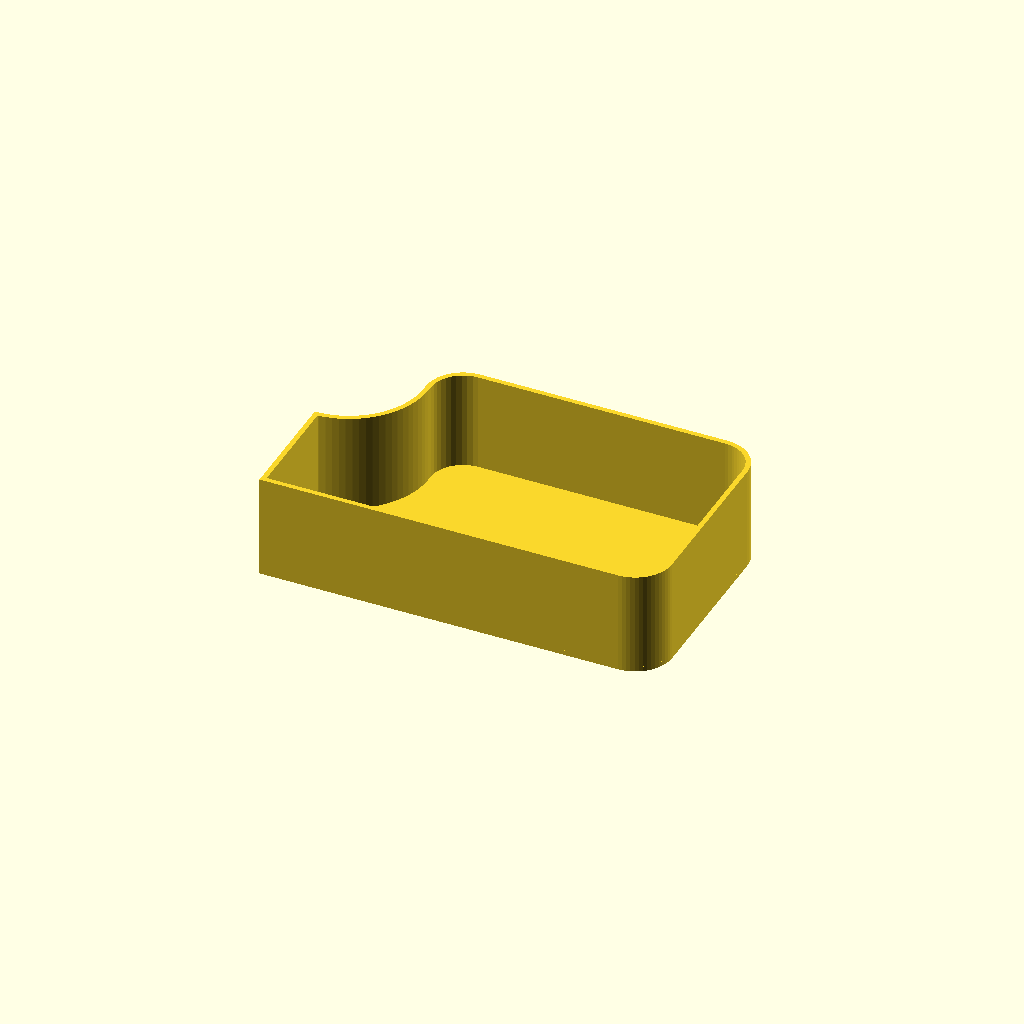
Cell 1 — every parameter at its default value.
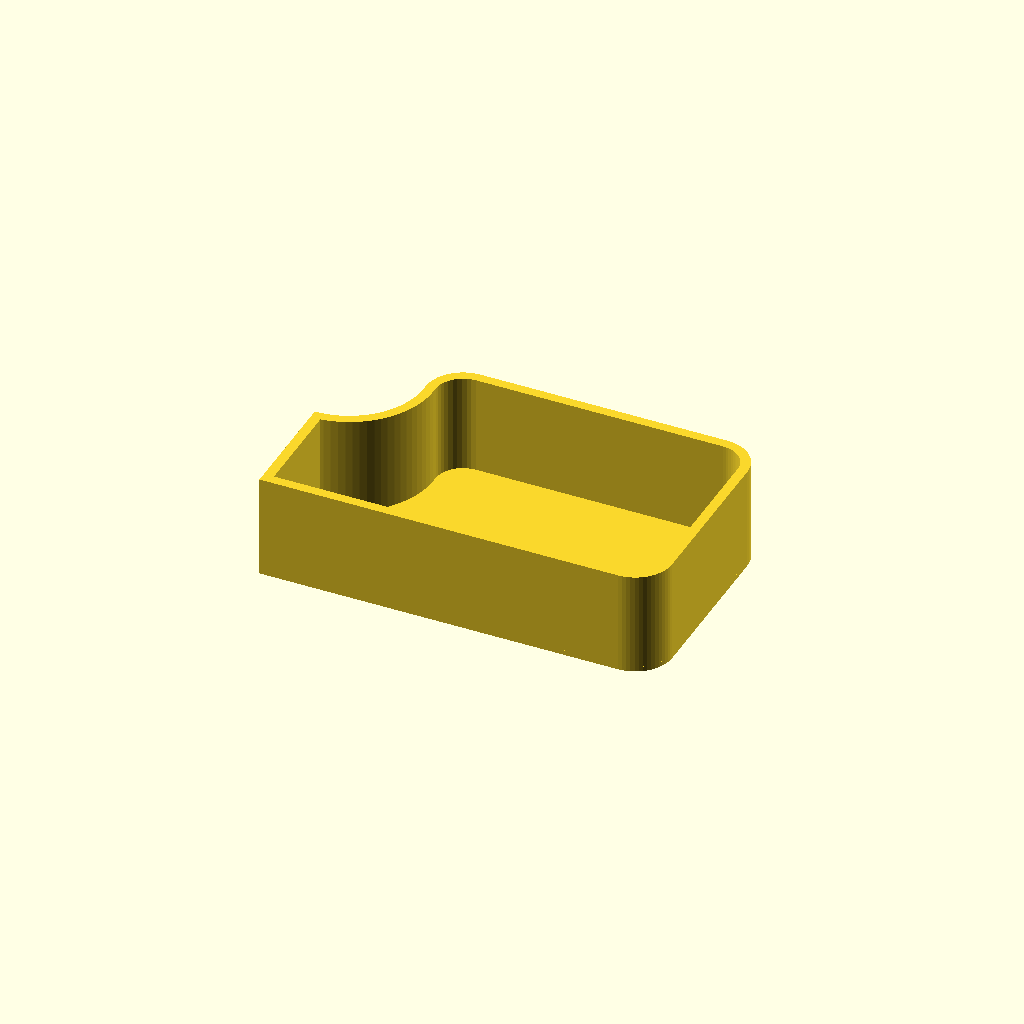
Cell 2 — W set to 4, the other parameters unchanged.
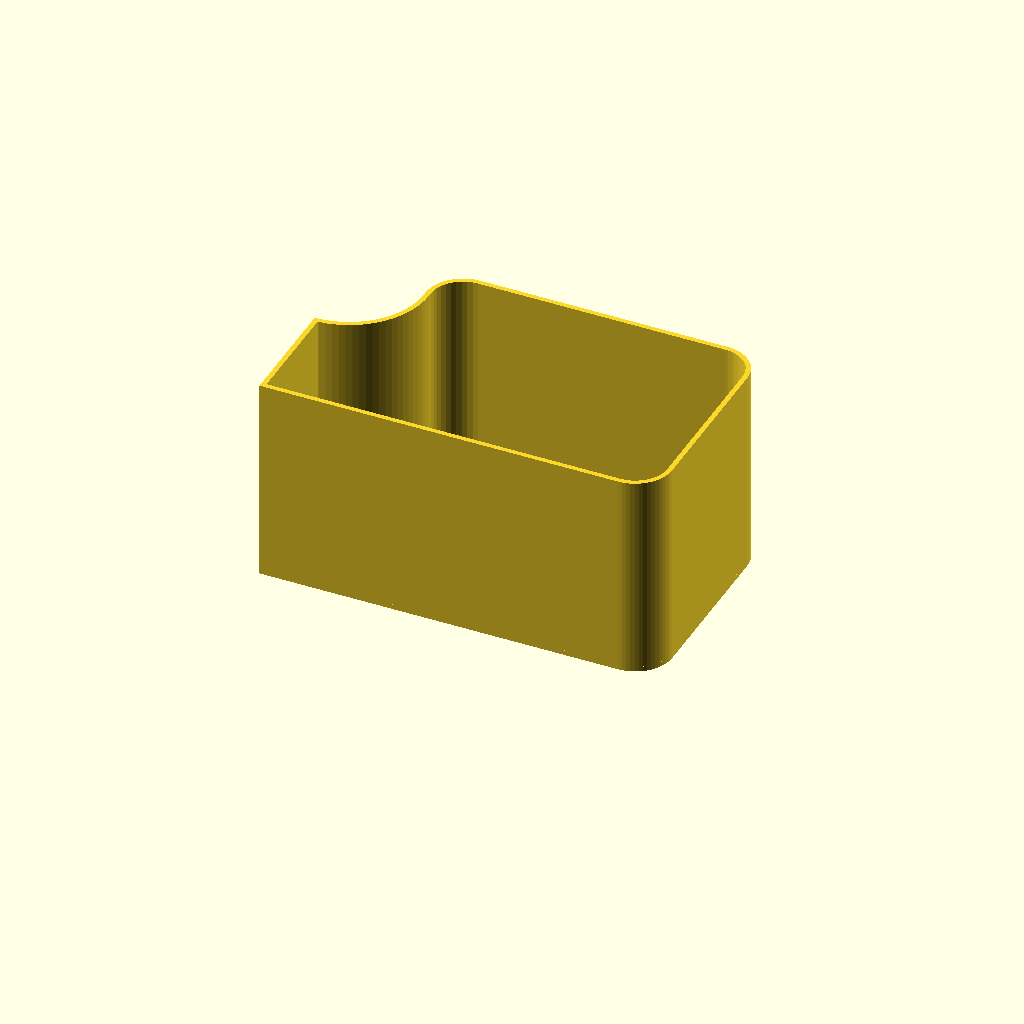
Cell 3 — H set to 84, the other parameters unchanged.
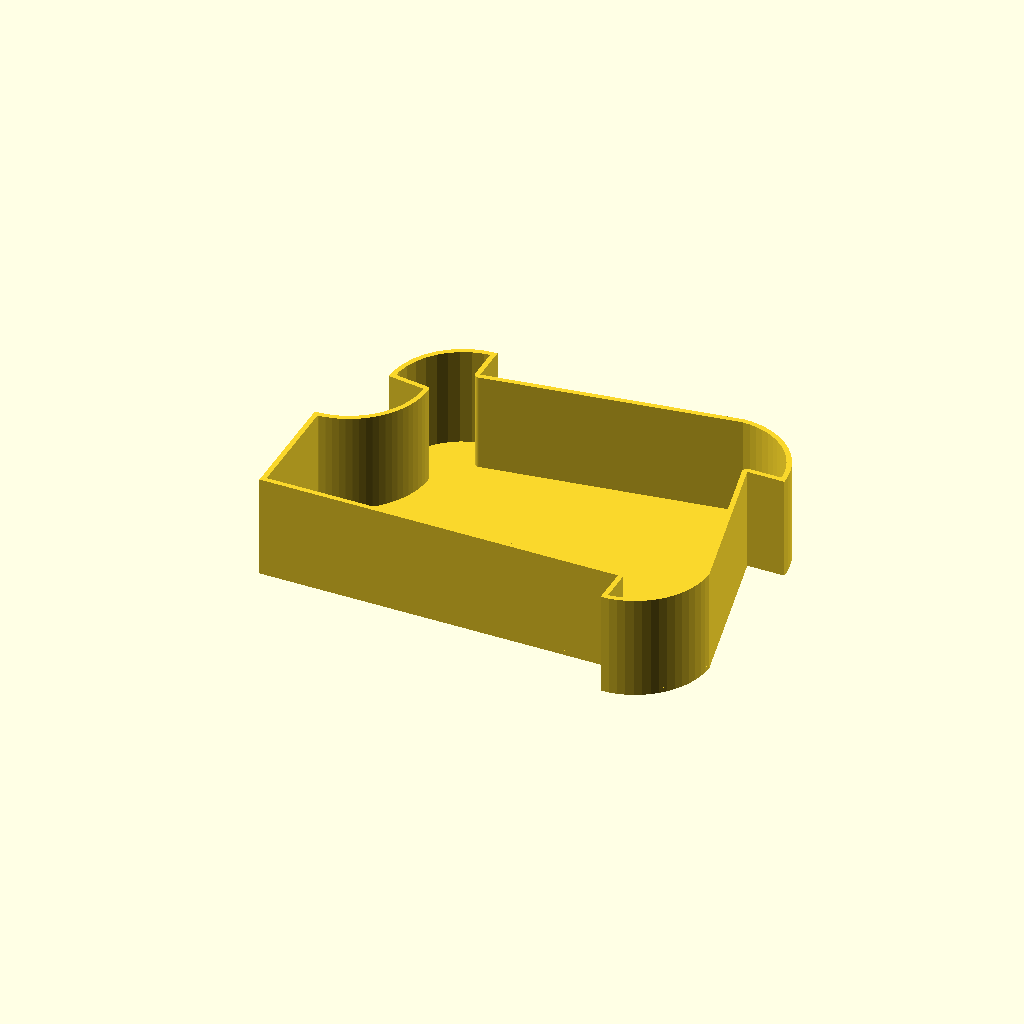
Cell 4: the same model with R15 = 30.
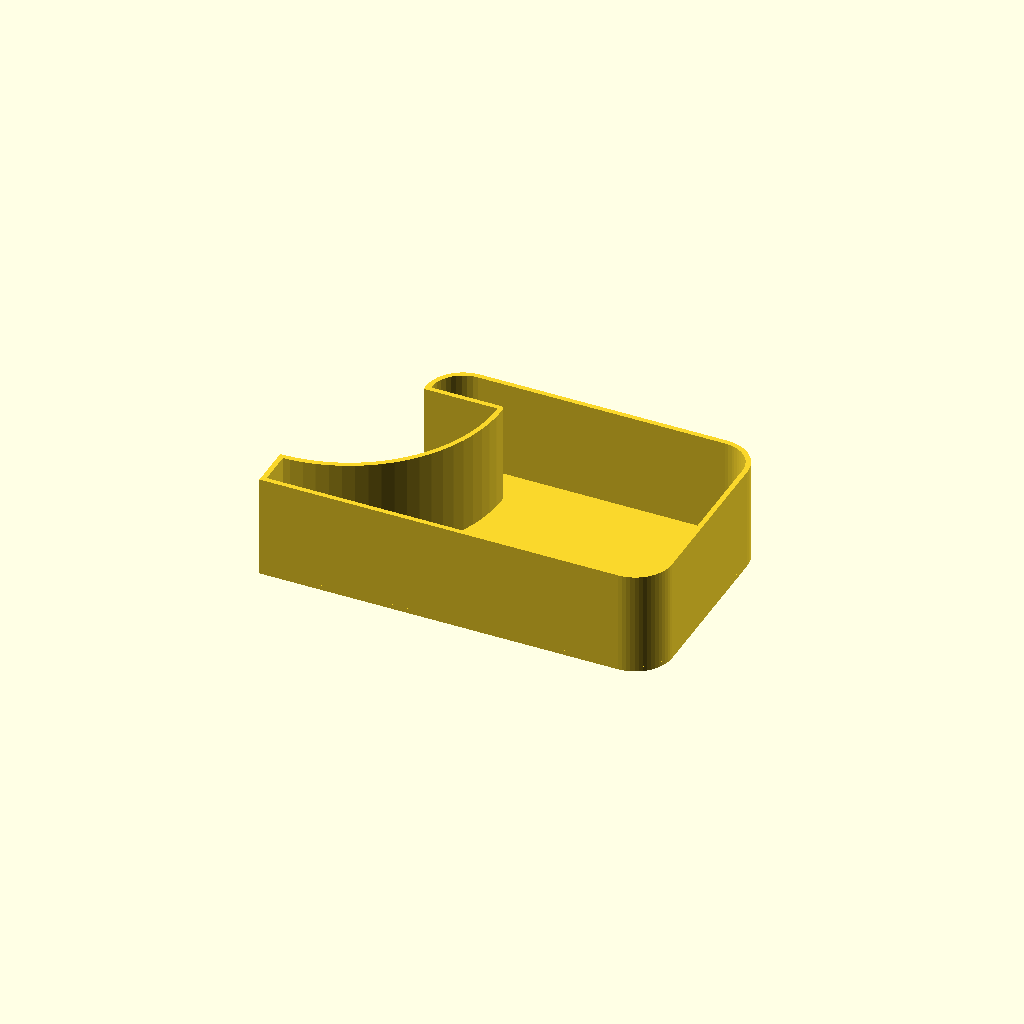
Cell 5: the same model with R30 = 60.
All cells are drawn from one camera (rotation 55°, 0°, 25°, orthographic, colour scheme Cornfield), so only the parameter changes between them.
Source of the model, X2D配件/竹屎盒/竹屎盒.scad:
// 竹屎盒 v6 — R30 / 小矩形30×48 / 大矩形130×95 / 总宽160
$fn = 64; 
W = 2; // 墙厚
H = 42; // 高
B = 2; // 底厚
R15 = 15; // 盒子圆角
R30 = 30; // 拟合 X2D 圆角

function arc(cx, cy, r, a0, a1, n) = [for (i=[0:n]) 
    let(a = a0 + (a1-a0)*i/n) [cx + r*cos(a), cy + r*sin(a)]];

module outline_2d() {
    polygon(points = concat(
        // 前边: (0,0)→(30,0)→(145,0), 宽160
        [[0,0], [30,0], [145,0]],
        // R15右前(160,0) — 中心(145,15)
        arc(145, 15, R15, -90, 0, 15),
        // 右边: (160,15)→(160,80)
        [[160,80]],
        // R15右后(160,95) — 中心(145,80)
        arc(145, 80, R15, 0, 90, 15),
        // 后边: (145,95)→(45,95)
        [[45,95]],
        // R15左后(30,95) — 中心(45,80)
        arc(45, 80, R15, 90, 180, 10),
        // 大矩形左边下行: (30,80)→(30,78)
        [[30,78]],
        // R30外凸弧: (30,78)→(0,48), 中心(0,78), θ从0°→-90°CW
        arc(0, 78, R30, 0, -90, 20),
        // 小矩形左边闭合: (0,48)→(0,0)
        [[0,0]]
    ));
}

linear_extrude(H) difference() { outline_2d(); offset(r=-W) outline_2d(); }
linear_extrude(B) outline_2d();
Customizer parameters (derived from the source; name, type, default, range or options):
W: number, default 2
H: number, default 42
B: number, default 2
R15: number, default 15
R30: number, default 30
